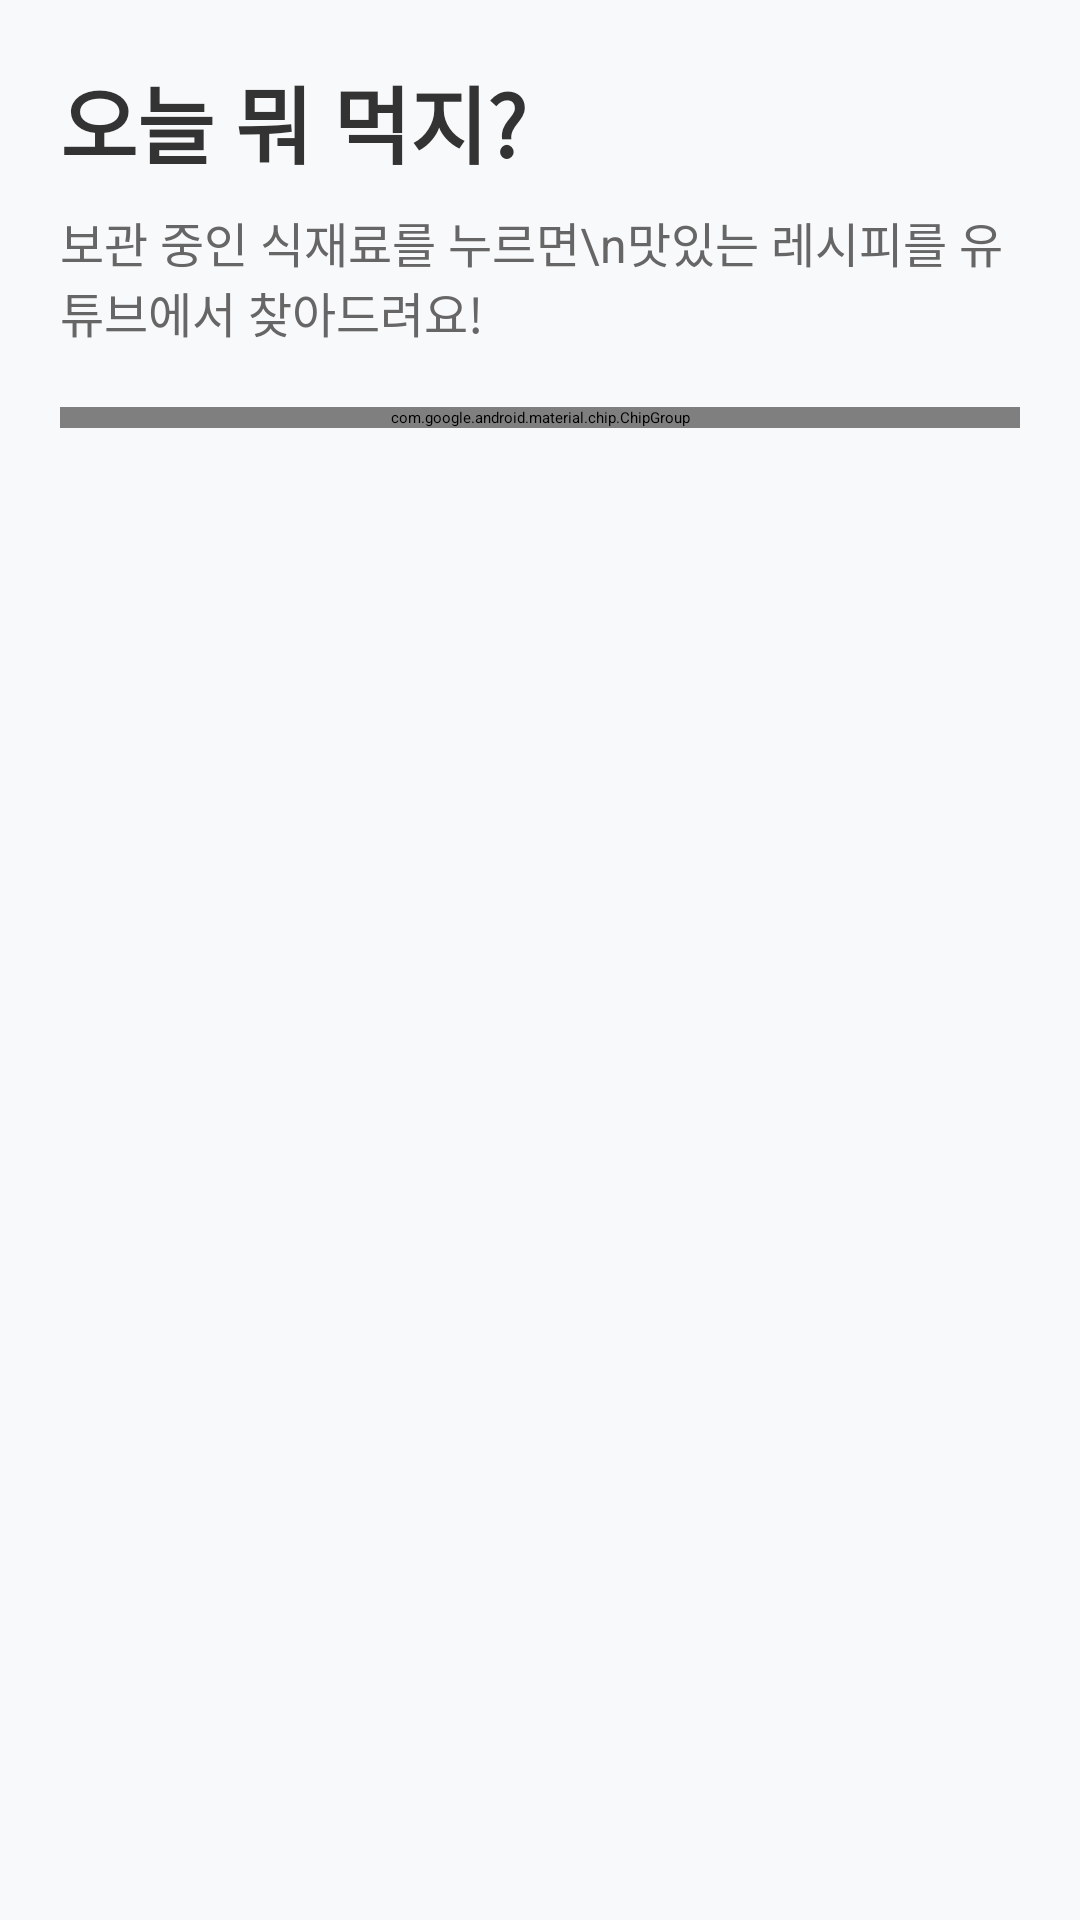

Layout XML and referenced resources for this Android screen:
<!-- AndroidManifest.xml: application theme Theme.App.Starting -->
<!-- res/layout/fragment_recipe.xml -->
<?xml version="1.0" encoding="utf-8"?>
<LinearLayout xmlns:android="http://schemas.android.com/apk/res/android"
    android:layout_width="match_parent"
    android:layout_height="match_parent"
    android:orientation="vertical"
    android:padding="20dp"
    android:background="#F8F9FA">

    <TextView
        android:layout_width="wrap_content"
        android:layout_height="wrap_content"
        android:text="오늘 뭐 먹지?"
        android:textSize="28sp"
        android:textStyle="bold"
        android:textColor="#333333" />

    <TextView
        android:layout_width="wrap_content"
        android:layout_height="wrap_content"
        android:layout_marginTop="8dp"
        android:text="보관 중인 식재료를 누르면\n맛있는 레시피를 유튜브에서 찾아드려요!"
        android:textSize="16sp"
        android:textColor="#666666" />

    <ScrollView
        android:layout_width="match_parent"
        android:layout_height="match_parent"
        android:layout_marginTop="20dp">

        <com.google.android.material.chip.ChipGroup
            android:id="@+id/chip_group_ingredients"
            android:layout_width="match_parent"
            android:layout_height="wrap_content" />

    </ScrollView>

</LinearLayout>
<!-- resources referenced by this layout -->
<resources>
  <style name="Theme.App.Starting" parent="Theme.SplashScreen">
          <item name="windowSplashScreenBackground">#FFFFFF</item> <item name="windowSplashScreenAnimatedIcon">@mipmap/ic_icon</item>
          <item name="postSplashScreenTheme">@style/Theme.FreshGuard</item>
  
          <item name="android:statusBarColor">#FFFFFF</item>
          <item name="android:windowLightStatusBar">true</item>
      </style>
  <style name="Theme.FreshGuard" parent="Base.Theme.FreshGuard" />
  <style name="Base.Theme.FreshGuard" parent="Theme.Material3.DayNight.NoActionBar">
          <item name="android:fontFamily">@font/nanum_round</item>
  
          <item name="android:statusBarColor">#FFFFFF</item>
          <item name="android:windowLightStatusBar">true</item> </style>
</resources>
